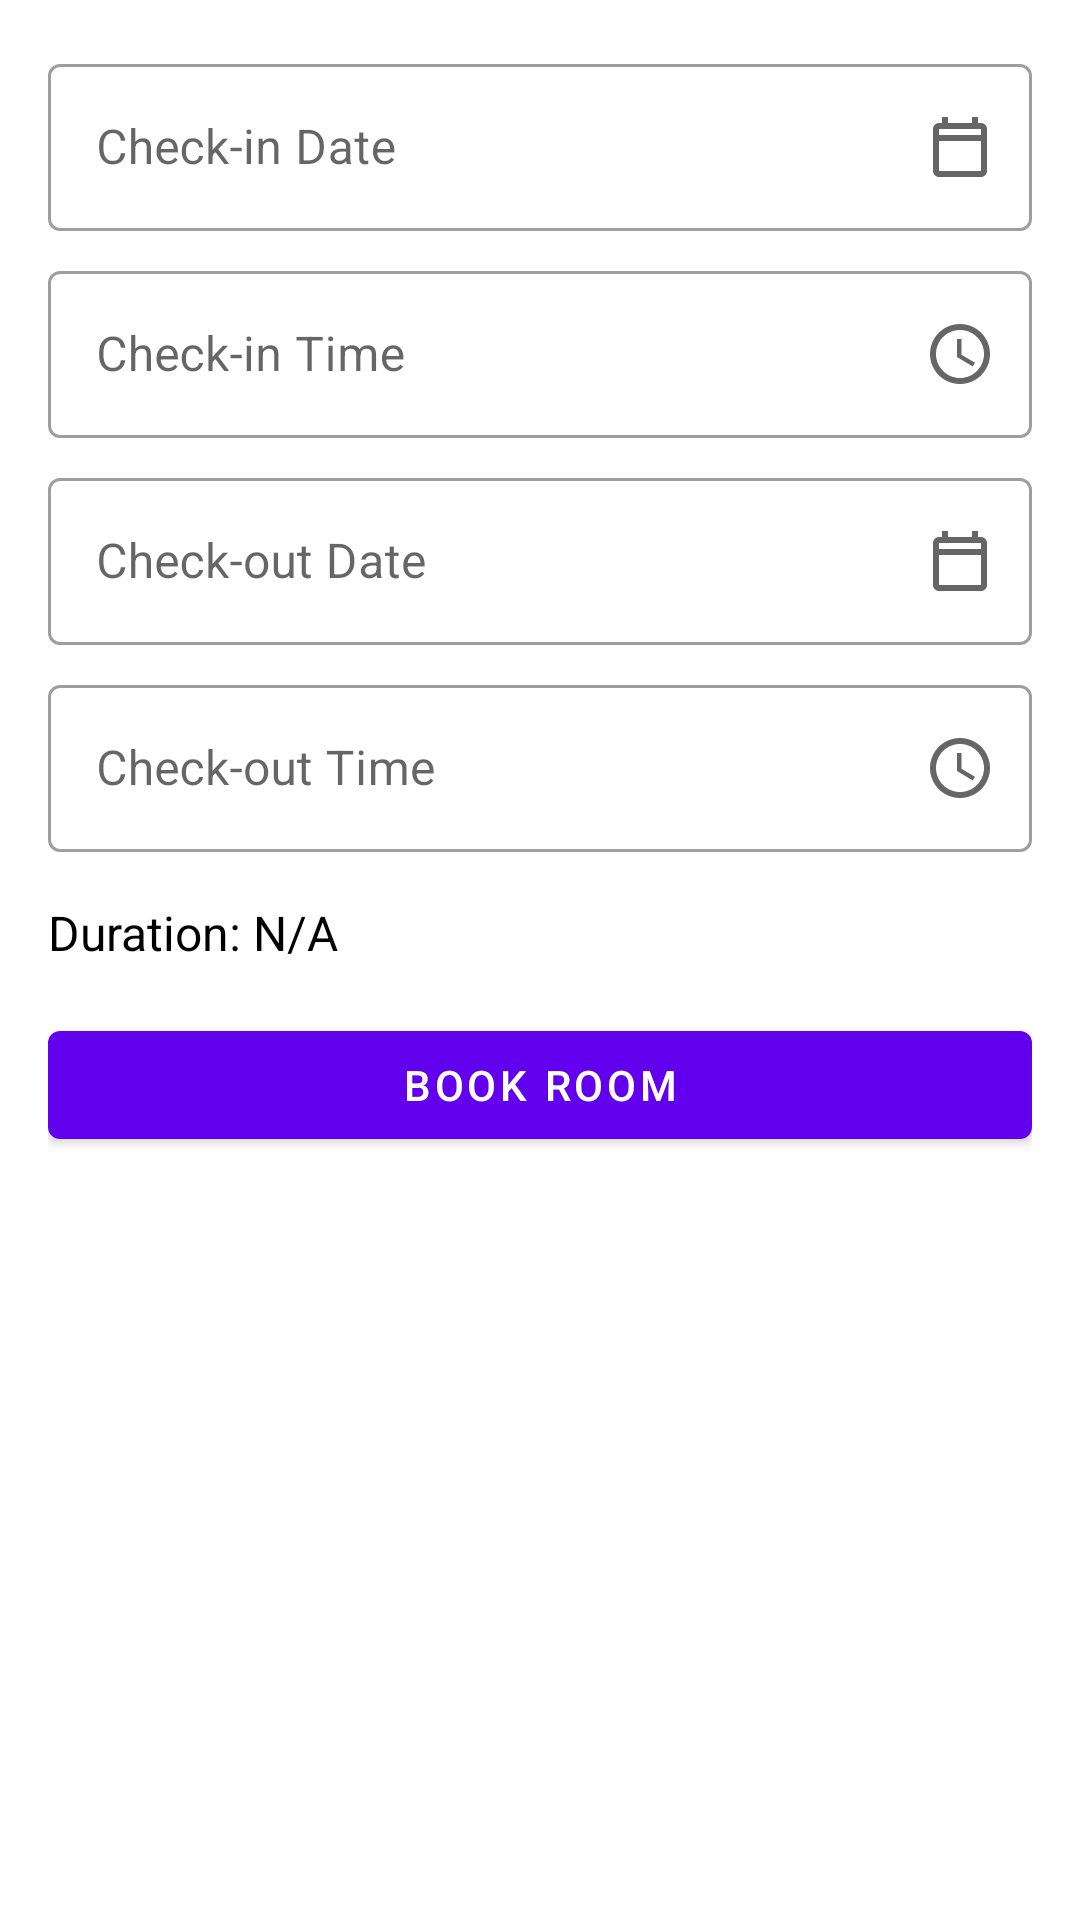

Reconstruct the res/layout file that produces this screen, plus the resources it refers to.
<!-- AndroidManifest.xml: application theme Theme.MosBookings -->
<!-- res/layout/booking_dialog_box.xml -->
<?xml version="1.0" encoding="utf-8"?>

<LinearLayout xmlns:android="http://schemas.android.com/apk/res/android"
    xmlns:app="http://schemas.android.com/apk/res-auto"
    android:layout_width="match_parent"
    android:layout_height="wrap_content"
    android:orientation="vertical"
    android:padding="16dp"
    >

    
    <com.google.android.material.textfield.TextInputLayout
        android:id="@+id/checkinDateLayout"
        android:layout_width="match_parent"
        android:layout_height="wrap_content"
        android:layout_marginBottom="8dp"
        app:endIconMode="custom"
        app:endIconDrawable="@drawable/ic_calendar"
        style="@style/Widget.MaterialComponents.TextInputLayout.OutlinedBox">

        <com.google.android.material.textfield.TextInputEditText
            android:id="@+id/checkinDateInput"
            android:layout_width="match_parent"
            android:layout_height="wrap_content"
            android:hint="Check-in Date"
            android:textSize="16sp"
            android:inputType="date"
            android:enabled="false"
            android:focusable="false" />

    </com.google.android.material.textfield.TextInputLayout>

    
    <com.google.android.material.textfield.TextInputLayout
        android:id="@+id/checkinTimeLayout"
        android:layout_width="match_parent"
        android:layout_height="wrap_content"
        android:layout_marginBottom="8dp"
        app:endIconMode="custom"
        app:endIconDrawable="@drawable/ic_clock"
        style="@style/Widget.MaterialComponents.TextInputLayout.OutlinedBox">

        <com.google.android.material.textfield.TextInputEditText
            android:id="@+id/checkinTimeInput"
            android:layout_width="match_parent"
            android:layout_height="wrap_content"
            android:hint="Check-in Time"
            android:textSize="16sp"
            android:inputType="time"
            android:enabled="false"
            android:focusable="false" />

    </com.google.android.material.textfield.TextInputLayout>

    
    <com.google.android.material.textfield.TextInputLayout
        android:id="@+id/checkoutDateLayout"
        android:layout_width="match_parent"
        android:layout_height="wrap_content"
        android:layout_marginBottom="8dp"
        app:endIconMode="custom"
        app:endIconDrawable="@drawable/ic_calendar"
        style="@style/Widget.MaterialComponents.TextInputLayout.OutlinedBox">

        <com.google.android.material.textfield.TextInputEditText
            android:id="@+id/checkoutDateInput"
            android:layout_width="match_parent"
            android:layout_height="wrap_content"
            android:hint="Check-out Date"
            android:textSize="16sp"
            android:inputType="date"
            android:enabled="false"
            android:focusable="false" />

    </com.google.android.material.textfield.TextInputLayout>

    
    <com.google.android.material.textfield.TextInputLayout
        android:id="@+id/checkoutTimeLayout"
        android:layout_width="match_parent"
        android:layout_height="wrap_content"
        android:layout_marginBottom="16dp"
        app:endIconMode="custom"
        app:endIconDrawable="@drawable/ic_clock"
        style="@style/Widget.MaterialComponents.TextInputLayout.OutlinedBox">

        <com.google.android.material.textfield.TextInputEditText
            android:id="@+id/checkoutTimeInput"
            android:layout_width="match_parent"
            android:layout_height="wrap_content"
            android:hint="Check-out Time"
            android:textSize="16sp"
            android:inputType="time"
            android:enabled="false"
            android:focusable="false" />

    </com.google.android.material.textfield.TextInputLayout>

    
    <TextView
        android:id="@+id/durationText"
        android:layout_width="match_parent"
        android:layout_height="wrap_content"
        android:text="Duration: N/A"
        android:textSize="16sp"
        android:textColor="@android:color/black"
        android:layout_marginBottom="16dp" />

    
    <com.google.android.material.button.MaterialButton
        android:id="@+id/bookRoomButton"
        android:layout_width="match_parent"
        android:layout_height="wrap_content"
        android:text="Book Room"
        android:textColor="@android:color/white"
        app:backgroundTint="#6200EE"
        style="@style/Widget.MaterialComponents.Button" />

</LinearLayout>
<!-- resources referenced by this layout -->
<resources>
  <!-- drawable ic_calendar (drawable) -->
  <vector xmlns:android="http://schemas.android.com/apk/res/android"
      android:width="24dp"
      android:height="24dp"
      android:viewportWidth="24"
      android:viewportHeight="24">
      <path
          android:fillColor="#000000"
          android:pathData="M19,4h-1V2h-2v2H8V2H6v2H5c-1.1,0 -2,0.9 -2,2v14c0,1.1 0.9,2 2,2h14c1.1,0 2,-0.9 2,-2V6c0,-1.1 -0.9,-2 -2,-2zM19,20H5V10h14v10zM19,8H5V6h14v2z" />
  </vector>
  <!-- drawable ic_clock (drawable) -->
  <vector xmlns:android="http://schemas.android.com/apk/res/android"
      android:width="24dp"
      android:height="24dp"
      android:viewportWidth="24"
      android:viewportHeight="24">
      <path
          android:fillColor="#000000"
          android:pathData="M12,2C6.48,2 2,6.48 2,12s4.48,10 10,10 10,-4.48 10,-10S17.52,2 12,2zM12,20c-4.42,0 -8,-3.58 -8,-8s3.58,-8 8,-8 8,3.58 8,8 -3.58,8 -8,8zM12.5,7H11v6l5.25,3.15 0.75,-1.23 -4.5,-2.67z" />
  </vector>
  <style name="Theme.MosBookings" parent="Base.Theme.MosBookings" />
  <style name="Base.Theme.MosBookings" parent="Theme.Material3.DayNight.NoActionBar">
          
          <item name="colorPrimary">@color/primary_blue</item>
          <item name="colorPrimaryVariant">@color/primary_blue_dark</item>
          <item name="colorOnPrimary">@color/text_on_primary</item>
          
          
          <item name="colorSecondary">@color/accent_blue</item>
          <item name="colorSecondaryVariant">@color/primary_blue_dark</item>
          <item name="colorOnSecondary">@color/text_on_primary</item>
          
          
          <item name="android:colorBackground">@color/background_primary</item>
          <item name="colorSurface">@color/background_card</item>
          <item name="colorOnBackground">@color/text_primary</item>
          <item name="colorOnSurface">@color/text_primary</item>
          
          
          <item name="android:statusBarColor">@color/primary_blue</item>
          <item name="android:windowLightStatusBar">false</item>
          
          
          <item name="android:navigationBarColor">@color/white</item>
          <item name="android:windowLightNavigationBar">true</item>
      </style>
  <color name="primary_blue">#87CEEB</color>
  <color name="primary_blue_dark">#5F9EA0</color>
  <color name="text_on_primary">#FFFFFFFF</color>
  <color name="accent_blue">#4682B4</color>
  <color name="background_primary">#FFFFFFFF</color>
  <color name="background_card">#FFFFFFFF</color>
  <color name="text_primary">#FF000000</color>
  <color name="white">#FFFFFFFF</color>
</resources>
